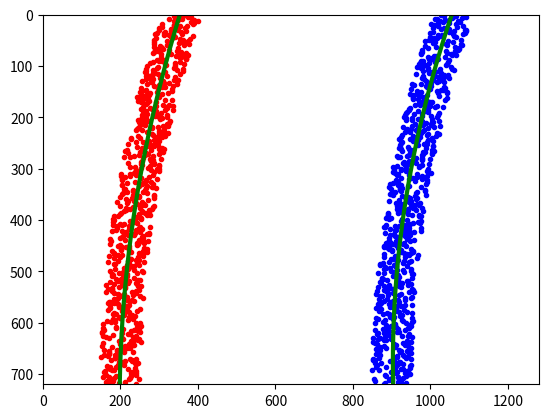

Here is the Python script that generated this plot:
import numpy as np
import matplotlib.pyplot as plt


# Generate some fake data to represent lane-line pixels
ploty = np.linspace(0, 719, num=720)# to cover same y-range as image
quadratic_coeff = 3e-4 # arbitrary quadratic coefficient
# For each y position generate random x position within +/-50 pix
# of the line base position in each case (x=200 for left, and x=900 for right)
leftx = np.array([200 + (y**2)*quadratic_coeff + np.random.randint(-50, high=51) 
                              for y in ploty])
rightx = np.array([900 + (y**2)*quadratic_coeff + np.random.randint(-50, high=51) 
                                for y in ploty])

leftx = leftx[::-1]  # Reverse to match top-to-bottom in y
rightx = rightx[::-1]  # Reverse to match top-to-bottom in y


# Fit a second order polynomial to pixel positions in each fake lane line
left_fit = np.polyfit(ploty, leftx, 2)
left_fitx = left_fit[0]*ploty**2 + left_fit[1]*ploty + left_fit[2]
right_fit = np.polyfit(ploty, rightx, 2)
right_fitx = right_fit[0]*ploty**2 + right_fit[1]*ploty + right_fit[2]

# Plot up the fake data
mark_size = 3
plt.plot(leftx, ploty, 'o', color='red', markersize=mark_size)
plt.plot(rightx, ploty, 'o', color='blue', markersize=mark_size)
plt.xlim(0, 1280)
plt.ylim(0, 720)
plt.plot(left_fitx, ploty, color='green', linewidth=3)
plt.plot(right_fitx, ploty, color='green', linewidth=3)
plt.gca().invert_yaxis() # to visualize as we do the images
plt.show()

# Define y-value where we want radius of curvature
# I'll choose the maximum y-value, corresponding to the bottom of the image
y_eval = np.max(ploty)
left_curverad = ((1 + (2*left_fit[0]*y_eval + left_fit[1])**2)**1.5) / np.absolute(2*left_fit[0])
right_curverad = ((1 + (2*right_fit[0]*y_eval + right_fit[1])**2)**1.5) / np.absolute(2*right_fit[0])
print(left_curverad, right_curverad)
# Example values: 1926.74 1908.48

# Define conversions in x and y from pixels space to meters
ym_per_pix = 30/720 # meters per pixel in y dimension
xm_per_pix = 3.7/700 # meters per pixel in x dimension

# Fit new polynomials to x,y in world space
left_fit_cr = np.polyfit(ploty*ym_per_pix, leftx*xm_per_pix, 2)
right_fit_cr = np.polyfit(ploty*ym_per_pix, rightx*xm_per_pix, 2)
# Calculate the new radii of curvature
left_curverad = ((1 + (2*left_fit_cr[0]*y_eval*ym_per_pix + left_fit_cr[1])**2)**1.5) / np.absolute(2*left_fit_cr[0])
right_curverad = ((1 + (2*right_fit_cr[0]*y_eval*ym_per_pix + right_fit_cr[1])**2)**1.5) / np.absolute(2*right_fit_cr[0])
# Now our radius of curvature is in meters
print(left_curverad, 'm', right_curverad, 'm')
# Example values: 632.1 m    626.2 m
